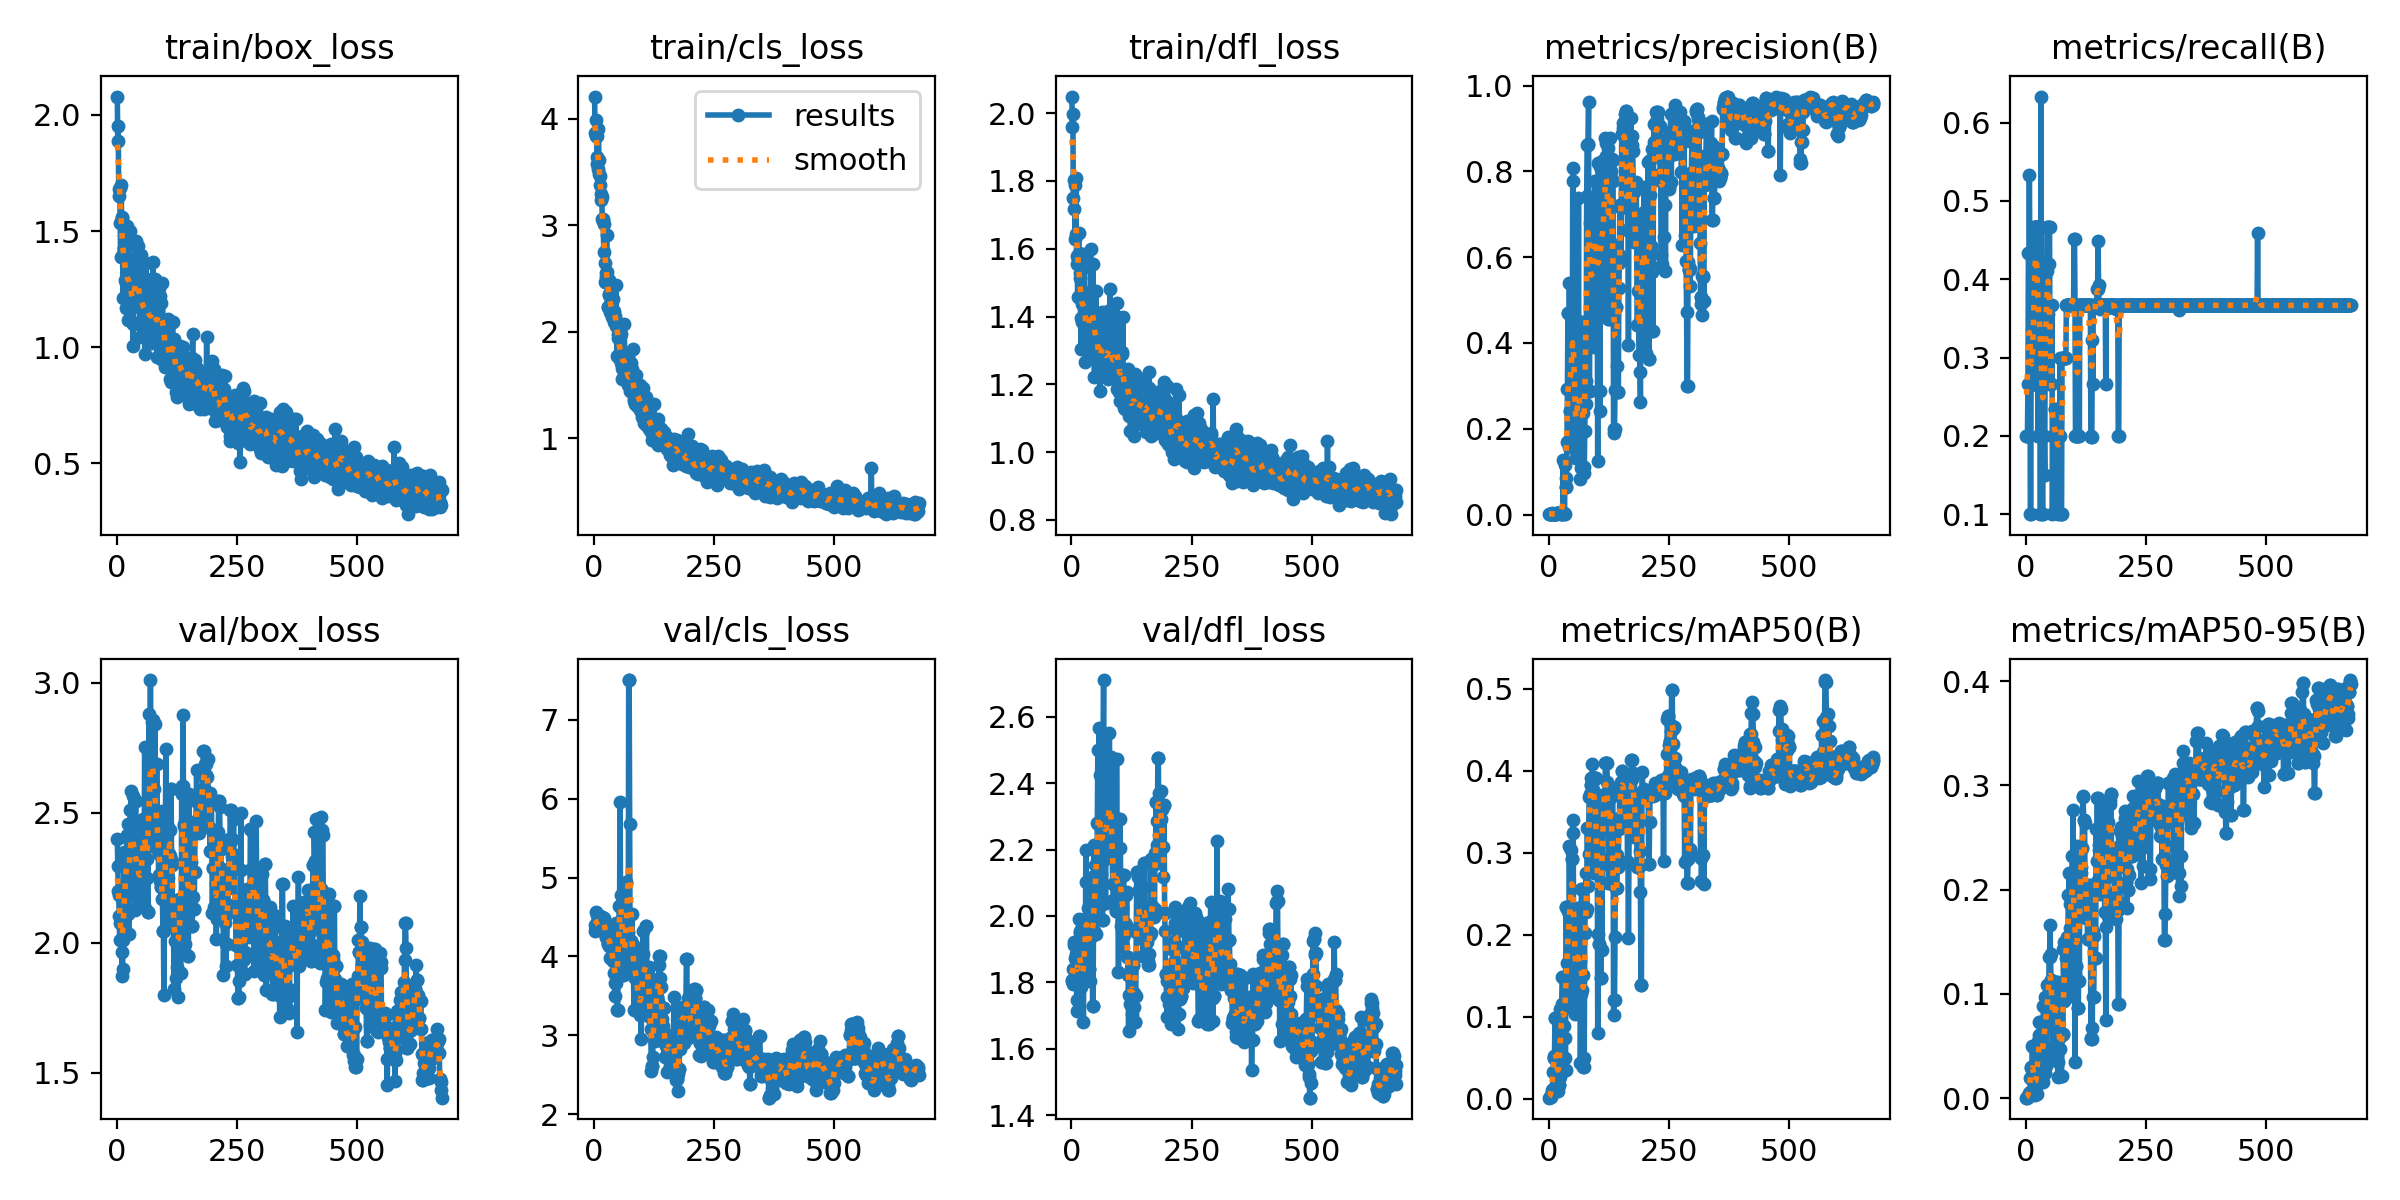

The table this chart was drawn from, first rows:
epoch, time, train/box_loss, train/cls_loss, train/dfl_loss, metrics/precision(B), metrics/recall(B), metrics/mAP50(B), metrics/mAP50-95(B), val/box_loss, val/cls_loss, val/dfl_loss, lr/pg0, lr/pg1, lr/pg2
1, 11.91, 2.079, 4.207, 2.049, 0.00129, 0.2, 0.0012, 0.0005, 2.399, 4.396, 1.808, 0.0982, 0.0002, 0.0002
2, 24.19, 1.89, 3.862, 1.96, 0.00131, 0.2, 0.00175, 0.0007, 2.294, 4.327, 1.805, 0.0955, 0.0004994, 0.0004994
3, 38.45, 1.952, 3.833, 1.999, 0.00146, 0.2, 0.00173, 0.00059, 2.199, 4.347, 1.796, 0.0928, 0.0007982, 0.0007982
4, 48.69, 1.652, 3.987, 1.749, 0.00136, 0.2667, 0.00217, 0.00098, 2.185, 4.56, 1.84, 0.0901, 0.001096, 0.001096
5, 64.84, 1.679, 3.838, 1.717, 0.00195, 0.4333, 0.00379, 0.00155, 2.102, 4.53, 1.92, 0.08739, 0.001394, 0.001394
6, 76.25, 1.686, 3.636, 1.802, 0.00197, 0.4333, 0.00669, 0.00314, 2.01, 4.435, 1.913, 0.08469, 0.00169, 0.00169
7, 87.67, 1.533, 3.571, 1.788, 0.00288, 0.5333, 0.01007, 0.00501, 2.075, 4.38, 1.872, 0.08199, 0.001986, 0.001986
8, 99.8, 1.39, 3.526, 1.629, 0.00196, 0.4333, 0.01223, 0.00584, 2.083, 4.379, 1.815, 0.07928, 0.002282, 0.002282
9, 111.8, 1.7, 3.899, 1.807, 0.00078, 0.1, 0.03282, 0.01969, 2.107, 4.521, 1.884, 0.07658, 0.002577, 0.002577
10, 124.4, 1.562, 3.609, 1.645, 0.0008, 0.1, 0.04907, 0.02944, 1.964, 4.497, 1.867, 0.07387, 0.002871, 0.002871
11, 136.2, 1.557, 3.479, 1.577, 0.00194, 0.4333, 0.05179, 0.03026, 1.872, 4.377, 1.747, 0.07116, 0.003164, 0.003164
12, 148.1, 1.403, 3.466, 1.554, 0.00138, 0.2667, 0.05018, 0.02982, 1.898, 4.346, 1.715, 0.06846, 0.003457, 0.003457
13, 171.4, 1.21, 3.377, 1.459, 0.00142, 0.2667, 0.09843, 0.04989, 2.01, 4.512, 1.842, 0.06575, 0.003749, 0.003749
14, 206.8, 1.389, 3.296, 1.569, 0.00137, 0.2667, 0.09853, 0.04905, 2.097, 4.496, 1.867, 0.06304, 0.00404, 0.00404
15, 225.2, 1.428, 3.233, 1.648, 0.00134, 0.2667, 0.05013, 0.02463, 2.348, 4.496, 1.992, 0.06033, 0.004331, 0.004331
16, 235.9, 1.428, 3.266, 1.588, 0.00134, 0.2667, 0.04991, 0.0208, 2.076, 4.449, 1.873, 0.05762, 0.004621, 0.004621
17, 260.4, 1.288, 3.059, 1.514, 0.00292, 0.4667, 0.01405, 0.00701, 2.125, 4.497, 1.95, 0.05491, 0.00491, 0.00491
18, 270.4, 1.419, 3.058, 1.527, 0.00291, 0.4667, 0.03471, 0.02045, 2.322, 4.487, 1.953, 0.0522, 0.005199, 0.005199
19, 289, 1.279, 3.043, 1.396, 0.00311, 0.4667, 0.00889, 0.00294, 2.339, 4.447, 1.808, 0.04949, 0.005487, 0.005487
20, 309.5, 1.167, 2.748, 1.304, 0.00293, 0.4667, 0.03231, 0.01111, 2.227, 4.483, 1.799, 0.04677, 0.005774, 0.005774
21, 320.8, 1.521, 3.009, 1.565, 0.00297, 0.4667, 0.01613, 0.00388, 2.415, 4.41, 1.785, 0.04406, 0.00606, 0.00606
22, 342.5, 1.274, 2.649, 1.436, 0.00292, 0.4667, 0.01625, 0.00448, 2.403, 4.432, 1.807, 0.04135, 0.006346, 0.006346
23, 380.5, 1.23, 2.469, 1.384, 0.00287, 0.4667, 0.02626, 0.01308, 2.458, 4.333, 1.91, 0.03863, 0.006632, 0.006632
24, 391.4, 1.118, 2.517, 1.39, 0.00281, 0.4667, 0.1094, 0.05287, 2.111, 4.24, 1.816, 0.03592, 0.006916, 0.006916
25, 432.9, 1.327, 2.55, 1.39, 0.00142, 0.2, 0.104, 0.05528, 2.032, 4.248, 1.679, 0.0332, 0.0072, 0.0072
26, 442.9, 1.375, 2.905, 1.583, 0.00141, 0.2, 0.05431, 0.03206, 2.284, 4.342, 1.91, 0.03048, 0.007483, 0.007483
27, 454.8, 1.5, 2.563, 1.545, 0.00205, 0.3667, 0.115, 0.06109, 2.188, 4.216, 1.849, 0.02777, 0.007766, 0.007766
28, 466.9, 1.159, 2.235, 1.355, 0.00271, 0.4667, 0.1488, 0.07268, 2.511, 4.16, 1.856, 0.02505, 0.008048, 0.008048
29, 478.5, 1.114, 2.237, 1.265, 0.00271, 0.4667, 0.1488, 0.07268, 2.511, 4.16, 1.856, 0.02233, 0.008329, 0.008329
30, 490.5, 1.302, 2.485, 1.374, 0.1282, 0.1, 0.1095, 0.04507, 2.583, 4.291, 2.197, 0.01961, 0.00861, 0.00861
31, 502.3, 1.257, 2.354, 1.387, 0.00343, 0.6333, 0.08919, 0.02958, 2.19, 4.133, 2.104, 0.01689, 0.008889, 0.008889
32, 514.1, 1.264, 2.342, 1.393, 0.00143, 0.2, 0.07419, 0.042, 2.439, 4.357, 1.993, 0.01417, 0.009169, 0.009169
33, 526, 1.101, 2.182, 1.32, 0.00143, 0.2, 0.07419, 0.042, 2.439, 4.357, 1.993, 0.01145, 0.009447, 0.009447
34, 538, 1.006, 2.256, 1.348, 0.1146, 0.1, 0.04943, 0.01629, 2.563, 3.986, 2.023, 0.009629, 0.009629, 0.009629
35, 558.5, 1.351, 2.344, 1.422, 0.08492, 0.1, 0.03436, 0.01577, 2.332, 3.995, 1.823, 0.009617, 0.009617, 0.009617
36, 614.5, 1.229, 2.171, 1.38, 0.06326, 0.3667, 0.234, 0.08854, 2.293, 4.114, 1.84, 0.009606, 0.009606, 0.009606
37, 625.5, 1.19, 2.141, 1.304, 0.06326, 0.3667, 0.234, 0.08854, 2.293, 4.114, 1.84, 0.009595, 0.009595, 0.009595
38, 691.3, 1.323, 2.18, 1.473, 0.1694, 0.2, 0.1658, 0.05003, 2.125, 4.003, 1.804, 0.009584, 0.009584, 0.009584
39, 720.4, 1.235, 2.146, 1.297, 0.2916, 0.15, 0.1451, 0.02462, 2.544, 4.114, 2.11, 0.009572, 0.009572, 0.009572
40, 731.6, 1.457, 2.311, 1.6, 0.4695, 0.3642, 0.2286, 0.09679, 2.343, 3.939, 2.027, 0.009561, 0.009561, 0.009561
41, 1737, 1.212, 2.089, 1.372, 0.4695, 0.3642, 0.2286, 0.09679, 2.343, 3.939, 2.027, 0.00955, 0.00955, 0.00955
42, 3664, 1.288, 2.192, 1.423, 0.1575, 0.2667, 0.1148, 0.03122, 2.208, 3.791, 1.94, 0.009539, 0.009539, 0.009539
43, 7275, 1.191, 2.15, 1.347, 0.5385, 0.4109, 0.308, 0.1086, 2.462, 3.496, 2.116, 0.009527, 0.009527, 0.009527
44, 7286, 1.233, 2.099, 1.387, 0.2413, 0.4667, 0.2009, 0.08703, 2.177, 3.661, 1.728, 0.009516, 0.009516, 0.009516
45, 7321, 1.435, 2.437, 1.556, 0.2413, 0.4667, 0.2009, 0.08703, 2.177, 3.661, 1.728, 0.009505, 0.009505, 0.009505
46, 7432, 1.304, 2.054, 1.402, 0.2449, 0.3563, 0.3038, 0.09721, 2.224, 4.42, 1.956, 0.009494, 0.009494, 0.009494
47, 7444, 1.198, 2.095, 1.367, 0.2369, 0.4191, 0.2211, 0.07941, 2.423, 3.734, 2.213, 0.009482, 0.009482, 0.009482
48, 7455, 1.043, 1.768, 1.221, 0.2995, 0.4667, 0.2928, 0.1355, 2.226, 3.315, 2.088, 0.009471, 0.009471, 0.009471
49, 7468, 1.245, 1.94, 1.364, 0.2995, 0.4667, 0.2928, 0.1355, 2.226, 3.315, 2.088, 0.00946, 0.00946, 0.00946
50, 7603, 1.111, 1.979, 1.287, 0.7776, 0.2667, 0.3396, 0.1658, 2.204, 3.872, 2.152, 0.009449, 0.009449, 0.009449
51, 8691, 1.397, 2.028, 1.474, 0.8079, 0.2667, 0.3246, 0.1386, 2.164, 3.868, 1.946, 0.009437, 0.009437, 0.009437
52, 8744, 1.165, 1.756, 1.285, 0.2894, 0.2667, 0.1833, 0.1133, 2.288, 4.637, 2.118, 0.009426, 0.009426, 0.009426
53, 10213, 1.087, 1.797, 1.314, 0.2894, 0.2667, 0.1833, 0.1133, 2.288, 4.637, 2.118, 0.009415, 0.009415, 0.009415
54, 10937, 1.254, 1.956, 1.399, 0.1566, 0.3667, 0.1649, 0.07422, 2.476, 5.955, 2.281, 0.009404, 0.009404, 0.009404
55, 11350, 1.108, 1.771, 1.292, 0.2154, 0.1, 0.1027, 0.04443, 2.457, 4.782, 2.501, 0.009392, 0.009392, 0.009392
56, 12290, 1.213, 1.703, 1.302, 0.1306, 0.2, 0.1561, 0.086, 2.398, 4.449, 2.276, 0.009381, 0.009381, 0.009381
57, 14042, 1.241, 1.98, 1.309, 0.1306, 0.2, 0.1561, 0.086, 2.398, 4.449, 2.276, 0.00937, 0.00937, 0.00937
58, 14599, 1.153, 1.656, 1.236, 0.1591, 0.2, 0.1406, 0.03962, 2.754, 4.781, 2.566, 0.009359, 0.009359, 0.009359
59, 17724, 0.97, 1.559, 1.179, 0.1894, 0.2, 0.1144, 0.06827, 2.132, 4.265, 2.03, 0.009347, 0.009347, 0.009347
60, 18257, 1.116, 1.641, 1.239, 0.2673, 0.2346, 0.2331, 0.1009, 2.4, 3.768, 2.424, 0.009336, 0.009336, 0.009336
... 616 more rows
